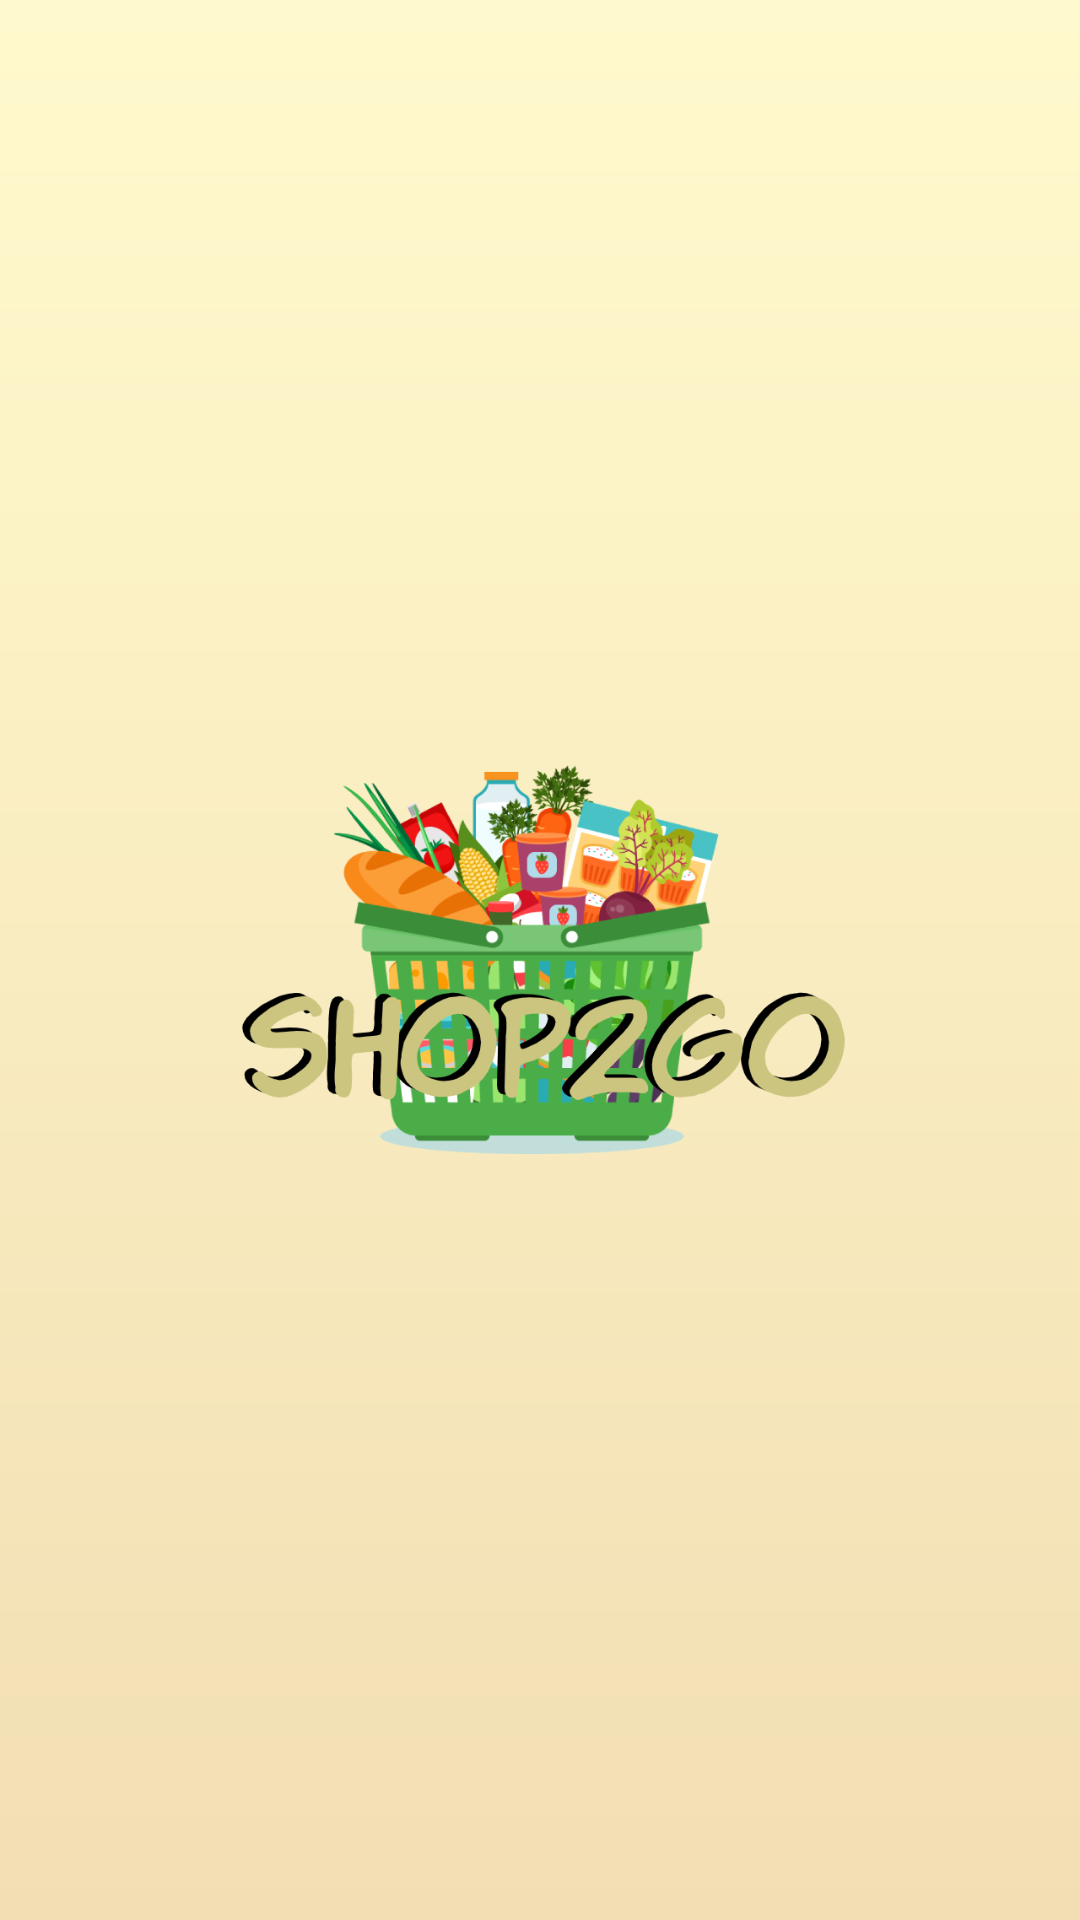

Layout XML and referenced resources for this Android screen:
<!-- AndroidManifest.xml: application theme Theme.ShoppingList -->
<!-- res/layout/fragment_welcome.xml -->
<?xml version="1.0" encoding="utf-8"?>
<FrameLayout xmlns:android="http://schemas.android.com/apk/res/android"
    xmlns:tools="http://schemas.android.com/tools"
    android:layout_width="match_parent"
    android:layout_height="match_parent"
    tools:context=".WelcomeFragment"
    android:background="@drawable/wallpaper_main">

    <ImageView
        android:layout_width="wrap_content"
        android:layout_height="wrap_content"
        android:src="@drawable/logotipo"
        android:contentDescription="@string/app_name"/>

</FrameLayout>
<!-- resources referenced by this layout -->
<resources>
  <!-- drawable logotipo: png bitmap (drawable, 130416 bytes) -->
  <!-- drawable wallpaper_main (drawable) -->
  <?xml version="1.0" encoding="utf-8"?>
  <shape xmlns:android="http://schemas.android.com/apk/res/android">
      <gradient
          android:startColor="@color/app_main_wallpaper_start_color"
          android:endColor="@color/app_main_wallpaper_end_color"
          android:angle="270"/>
  </shape>
  <string name="app_name">Shop2Go</string>
  <style name="Theme.ShoppingList" parent="Theme.MaterialComponents.DayNight.DarkActionBar">
          
          <item name="colorPrimary">@color/black</item>
          <item name="colorPrimaryVariant">@color/black</item>
          <item name="colorOnPrimary">@color/white</item>
  
          
          <item name="colorSecondary">@color/black</item>
          <item name="colorSecondaryVariant">@color/dark_grey</item>
          <item name="colorOnSecondary">@color/black</item>
  
          
          <item name="android:statusBarColor" tools:targetApi="l">?attr/colorPrimaryVariant</item>
  
          
          <item name="android:textAppearance">@style/AppFont</item>
  
      </style>
  <color name="app_main_wallpaper_start_color">#FFFACD</color>
  <color name="app_main_wallpaper_end_color">#F2DEB3</color>
  <color name="black">#FF000000</color>
  <color name="white">#FFFFFFFF</color>
  <color name="dark_grey">#686868</color>
  <style name="AppFont">
          <item name="android:typeface">serif</item>
          <item name="android:textColor">@color/black</item>
          <item name="android:textSize">@dimen/app_font_size</item>
      </style>
  <dimen name="app_font_size">19dp</dimen>
</resources>
